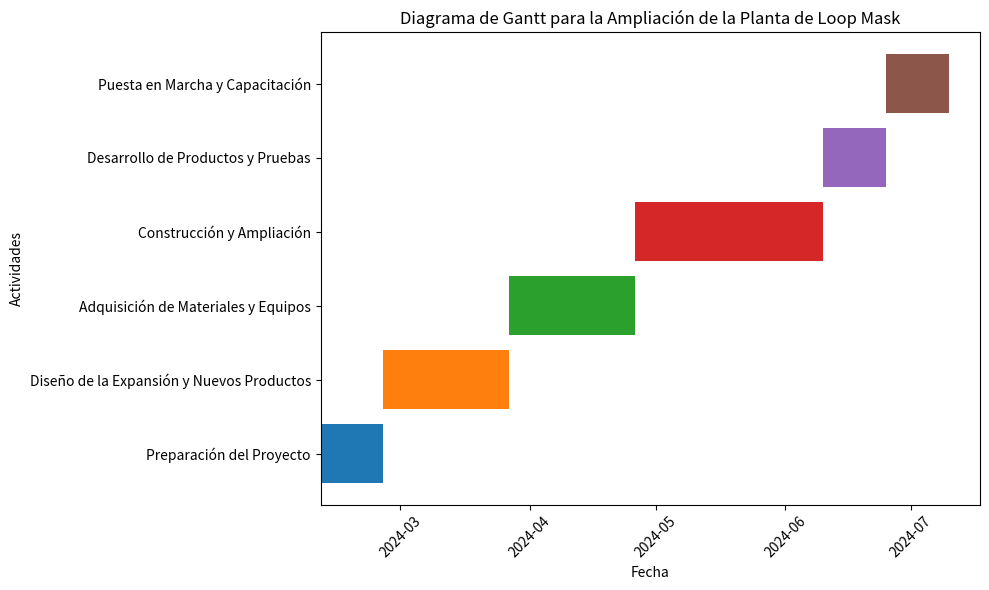

Source code (Python):
import pandas as pd
import matplotlib.pyplot as plt
import matplotlib.dates as mdates
from datetime import datetime, timedelta

# Fechas de inicio del proyecto
start_date = datetime(2024, 2, 11)

# Definición de actividades, tiempos de inicio y duraciones
actividades = [
    {"Actividad": "Preparación del Proyecto", "Inicio": 0, "Duración": 15, "Responsable": "Equipo de Proyecto"},
    {"Actividad": "Diseño de la Expansión y Nuevos Productos", "Inicio": 15, "Duración": 30, "Responsable": "Departamento de Ingeniería"},
    {"Actividad": "Adquisición de Materiales y Equipos", "Inicio": 45, "Duración": 30, "Responsable": "Departamento de Compras"},
    {"Actividad": "Construcción y Ampliación", "Inicio": 75, "Duración": 45, "Responsable": "Contratista General"},
    {"Actividad": "Desarrollo de Productos y Pruebas", "Inicio": 120, "Duración": 15, "Responsable": "Departamento de I+D"},
    {"Actividad": "Puesta en Marcha y Capacitación", "Inicio": 135, "Duración": 15, "Responsable": "Departamento de Operaciones"},
]

# Convertir a DataFrame
df = pd.DataFrame(actividades)

# Calcular fechas de inicio y fin
df["Fecha de inicio"] = df["Inicio"].apply(lambda x: start_date + timedelta(days=x))
df["Fecha de fin"] = df.apply(lambda x: x["Fecha de inicio"] + timedelta(days=x["Duración"]), axis=1)

# Preparar gráfico
fig, ax = plt.subplots(figsize=(10, 6))

# Colores por responsables (para simplificar)
colores = {
    "Equipo de Proyecto": "tab:blue",
    "Departamento de Ingeniería": "tab:orange",
    "Departamento de Compras": "tab:green",
    "Contratista General": "tab:red",
    "Departamento de I+D": "tab:purple",
    "Departamento de Operaciones": "tab:brown",
}

# Agregar barras para cada actividad
for i, actividad in df.iterrows():
    inicio = mdates.date2num(actividad["Fecha de inicio"])
    fin = mdates.date2num(actividad["Fecha de fin"])
    ax.barh(actividad["Actividad"], fin - inicio, left=inicio, color=colores[actividad["Responsable"]])

# Formatear el gráfico
ax.set_xlabel("Fecha")
ax.set_ylabel("Actividades")
ax.set_title("Diagrama de Gantt para la Ampliación de la Planta de Loop Mask")
ax.xaxis_date()  # interpretar el eje x como fechas
plt.xticks(rotation=45)
plt.tight_layout()

# Mostrar gráfico
plt.show()
